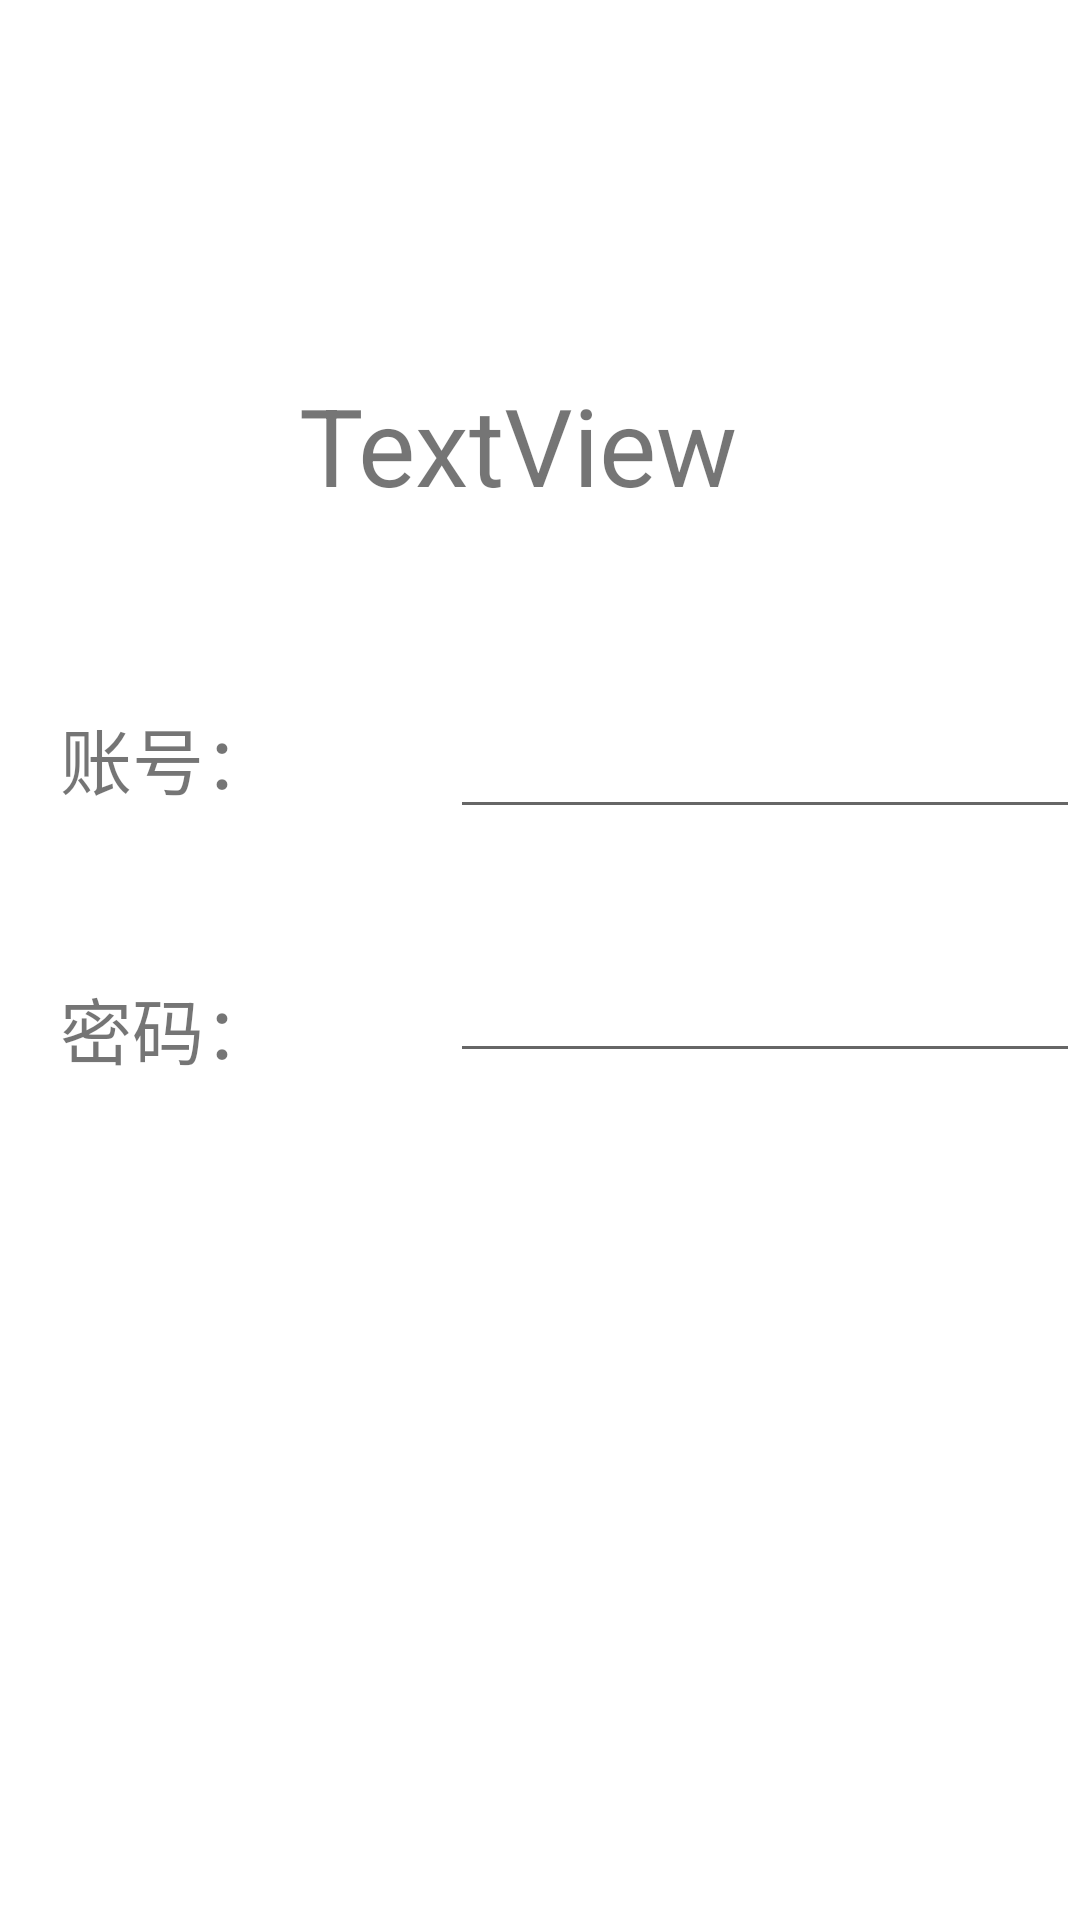

Write the Android layout XML for this screen, with the resource values it uses.
<!-- AndroidManifest.xml: application theme Theme.First2 -->
<!-- res/layout/test.xml -->
<?xml version="1.0" encoding="utf-8"?>
<androidx.constraintlayout.widget.ConstraintLayout xmlns:android="http://schemas.android.com/apk/res/android"
    xmlns:app="http://schemas.android.com/apk/res-auto"
    xmlns:tools="http://schemas.android.com/tools"
    android:layout_width="match_parent"
    android:layout_height="match_parent">

    <TextView
        android:id="@+id/textView"
        android:layout_width="160dp"
        android:layout_height="51dp"
        android:layout_marginTop="124dp"
        android:text="TextView"
        android:textSize="36sp"
        app:layout_constraintEnd_toEndOf="parent"
        app:layout_constraintHorizontal_bias="0.498"
        app:layout_constraintStart_toStartOf="parent"
        app:layout_constraintTop_toTopOf="parent" />


    <ImageView
        android:id="@+id/imageView"
        android:layout_width="wrap_content"
        android:layout_height="wrap_content"
        android:layout_marginTop="20dp"
        app:layout_constraintEnd_toEndOf="parent"
        app:layout_constraintStart_toStartOf="parent"
        app:layout_constraintTop_toBottomOf="@+id/textView"
        tools:srcCompat="@tools:sample/avatars" />

    <TextView
        android:id="@+id/textView2"
        android:layout_width="100dp"
        android:layout_height="50dp"
        android:layout_marginStart="20dp"
        android:layout_marginTop="40dp"
        android:text="账号："
        android:textSize="24sp"
        app:layout_constraintStart_toStartOf="parent"
        app:layout_constraintTop_toBottomOf="@+id/imageView" />

    <TextView
        android:id="@+id/textView3"
        android:layout_width="100dp"
        android:layout_height="50dp"
        android:layout_marginStart="20dp"
        android:layout_marginTop="40dp"
        android:text="密码："
        android:textSize="24sp"
        app:layout_constraintStart_toStartOf="parent"
        app:layout_constraintTop_toBottomOf="@+id/textView2" />

    <EditText
        android:id="@+id/editTextTextPassword"
        android:layout_width="wrap_content"
        android:layout_height="wrap_content"
        android:layout_marginStart="30dp"
        android:layout_marginTop="40dp"
        android:ems="10"
        android:inputType="textPassword"
        app:layout_constraintStart_toEndOf="@+id/textView2"
        app:layout_constraintTop_toBottomOf="@+id/imageView" />

    <EditText
        android:id="@+id/editTextTextPassword2"
        android:layout_width="wrap_content"
        android:layout_height="wrap_content"
        android:layout_marginStart="30dp"
        android:layout_marginTop="40dp"
        android:ems="10"
        android:inputType="textPassword"
        app:layout_constraintStart_toEndOf="@+id/textView3"
        app:layout_constraintTop_toBottomOf="@+id/editTextTextPassword" />

</androidx.constraintlayout.widget.ConstraintLayout>
<!-- resources referenced by this layout -->
<resources>
  <style name="Theme.First2" parent="Theme.MaterialComponents.DayNight.DarkActionBar">
          
          <item name="colorPrimary">@color/purple_500</item>
          <item name="colorPrimaryVariant">@color/purple_700</item>
          <item name="colorOnPrimary">@color/white</item>
          
          <item name="colorSecondary">@color/teal_200</item>
          <item name="colorSecondaryVariant">@color/teal_700</item>
          <item name="colorOnSecondary">@color/black</item>
          
          <item name="android:statusBarColor" tools:targetApi="l">?attr/colorPrimaryVariant</item>
          
      </style>
  <!-- not gathered from this repository: default colours our renderer supplied (Android Studio template values) -->
  <color name="purple_500">#FF6200EE</color>
  <color name="purple_700">#FF3700B3</color>
  <color name="teal_200">#FF03DAC5</color>
  <color name="teal_700">#FF018786</color>
  <color name="black">#FF000000</color>
  <color name="white">#FFFFFFFF</color>
</resources>
